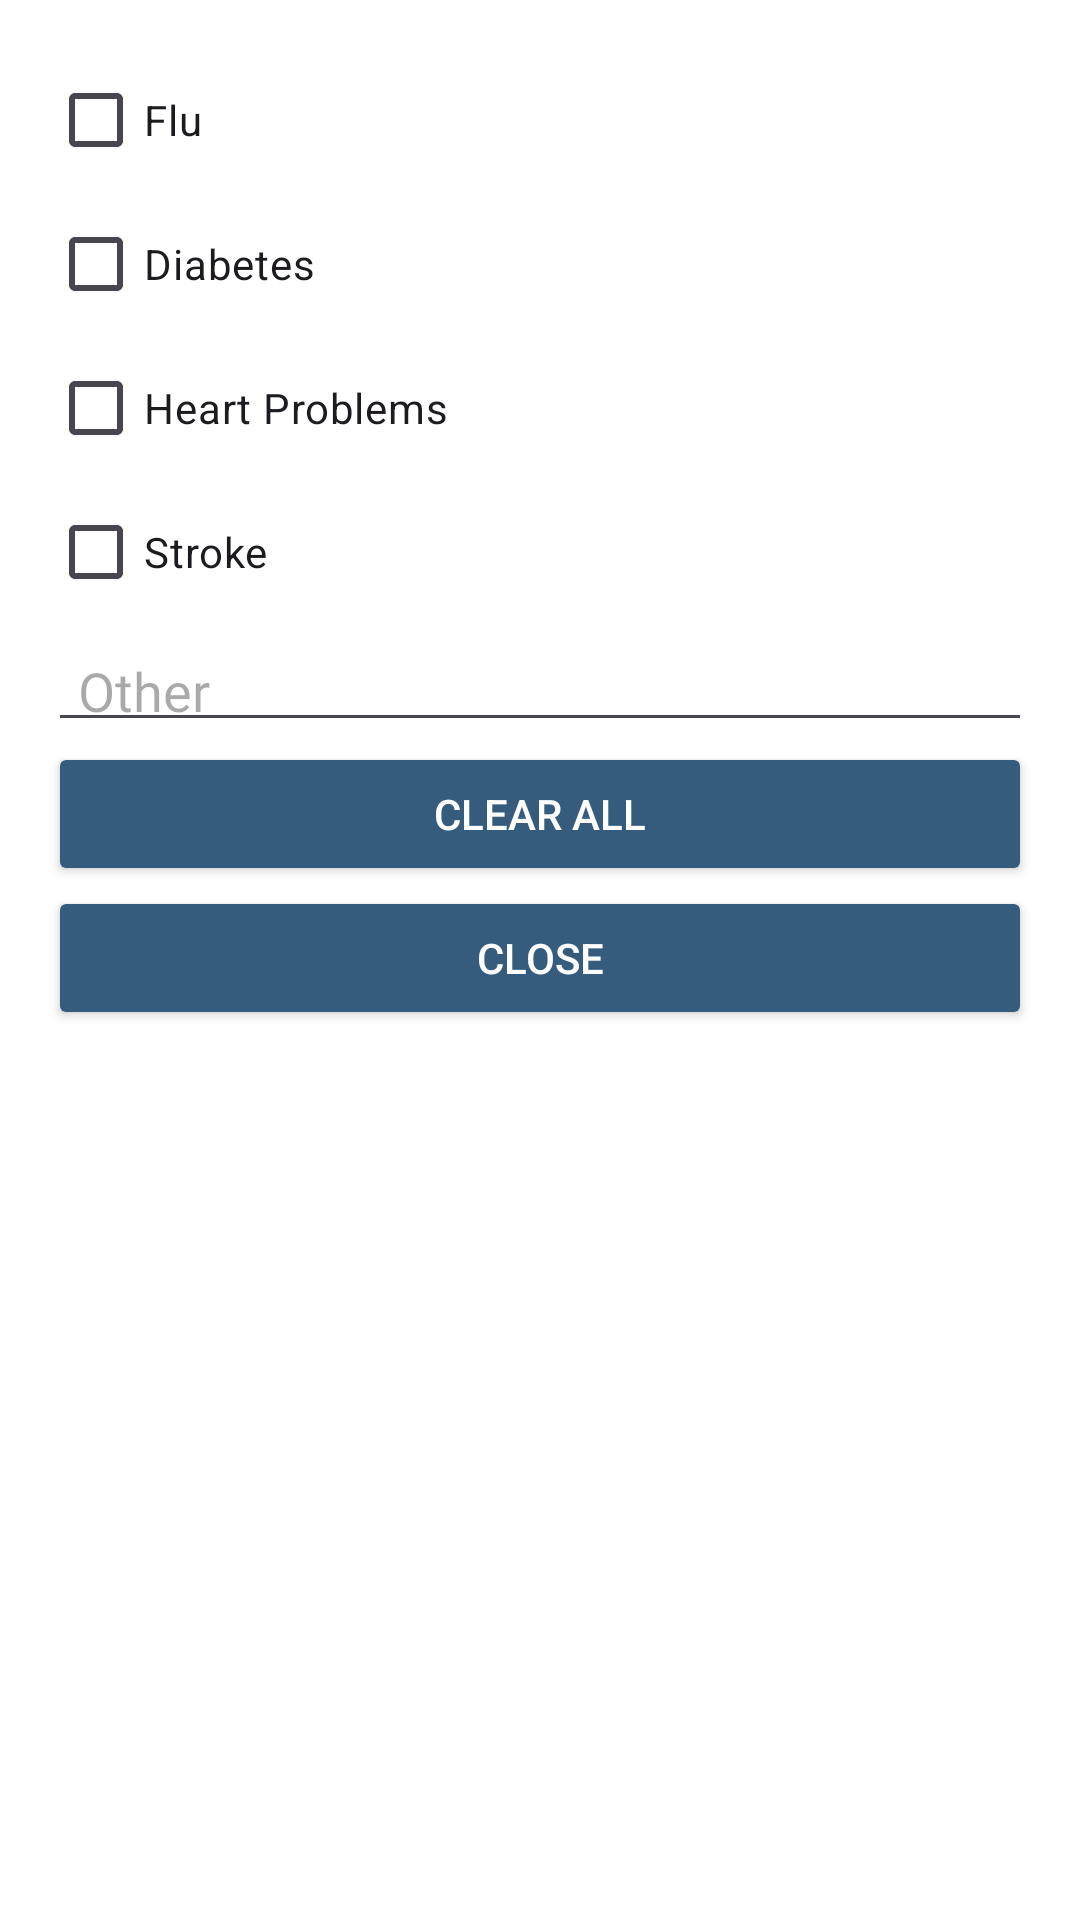

Reconstruct the res/layout file that produces this screen, plus the resources it refers to.
<!-- AndroidManifest.xml: application theme Theme.CAPIT01MOBDEVE -->
<!-- res/layout/sickmodaldrop.xml -->
<?xml version="1.0" encoding="utf-8"?>
<LinearLayout xmlns:android="http://schemas.android.com/apk/res/android"
    android:layout_width="match_parent"
    android:layout_height="wrap_content"
    android:orientation="vertical"
    android:padding="16dp"
    android:background="@android:color/white">

    <CheckBox
        android:id="@+id/flu_checkbox"
        android:layout_width="wrap_content"
        android:layout_height="wrap_content"
        android:text="Flu" />

    <CheckBox
        android:id="@+id/diabetes_checkbox"
        android:layout_width="wrap_content"
        android:layout_height="wrap_content"
        android:text="Diabetes" />

    <CheckBox
        android:id="@+id/heart_problems_checkbox"
        android:layout_width="wrap_content"
        android:layout_height="wrap_content"
        android:text="Heart Problems" />

    <CheckBox
        android:id="@+id/stroke_checkbox"
        android:layout_width="wrap_content"
        android:layout_height="wrap_content"
        android:text="Stroke" />

    <EditText
        android:id="@+id/other_sick_edittext"
        android:layout_width="match_parent"
        android:layout_height="wrap_content"
        android:fontFamily="@font/roboto"
        android:hint="Other"
        android:paddingLeft="10sp"
        android:paddingBottom="5sp" />

    <Button
        android:id="@+id/clear_button"
        android:layout_width="match_parent"
        android:layout_height="wrap_content"
        android:backgroundTint="@color/blue"
        android:textColor="@color/white"
        android:text="Clear All" />

    <Button
        android:id="@+id/close_button"
        android:layout_width="match_parent"
        android:layout_height="wrap_content"
        android:backgroundTint="@color/blue"
        android:textColor="@color/white"
        android:text="Close" />
</LinearLayout>
<!-- resources referenced by this layout -->
<resources>
  <color name="blue">#355C7D</color>
  <color name="white">#FFFFFFFF</color>
  <style name="Theme.CAPIT01MOBDEVE" parent="Base.Theme.CAPIT01MOBDEVE" />
  <style name="Base.Theme.CAPIT01MOBDEVE" parent="Theme.Material3.DayNight.NoActionBar">
          
          
      </style>
</resources>
